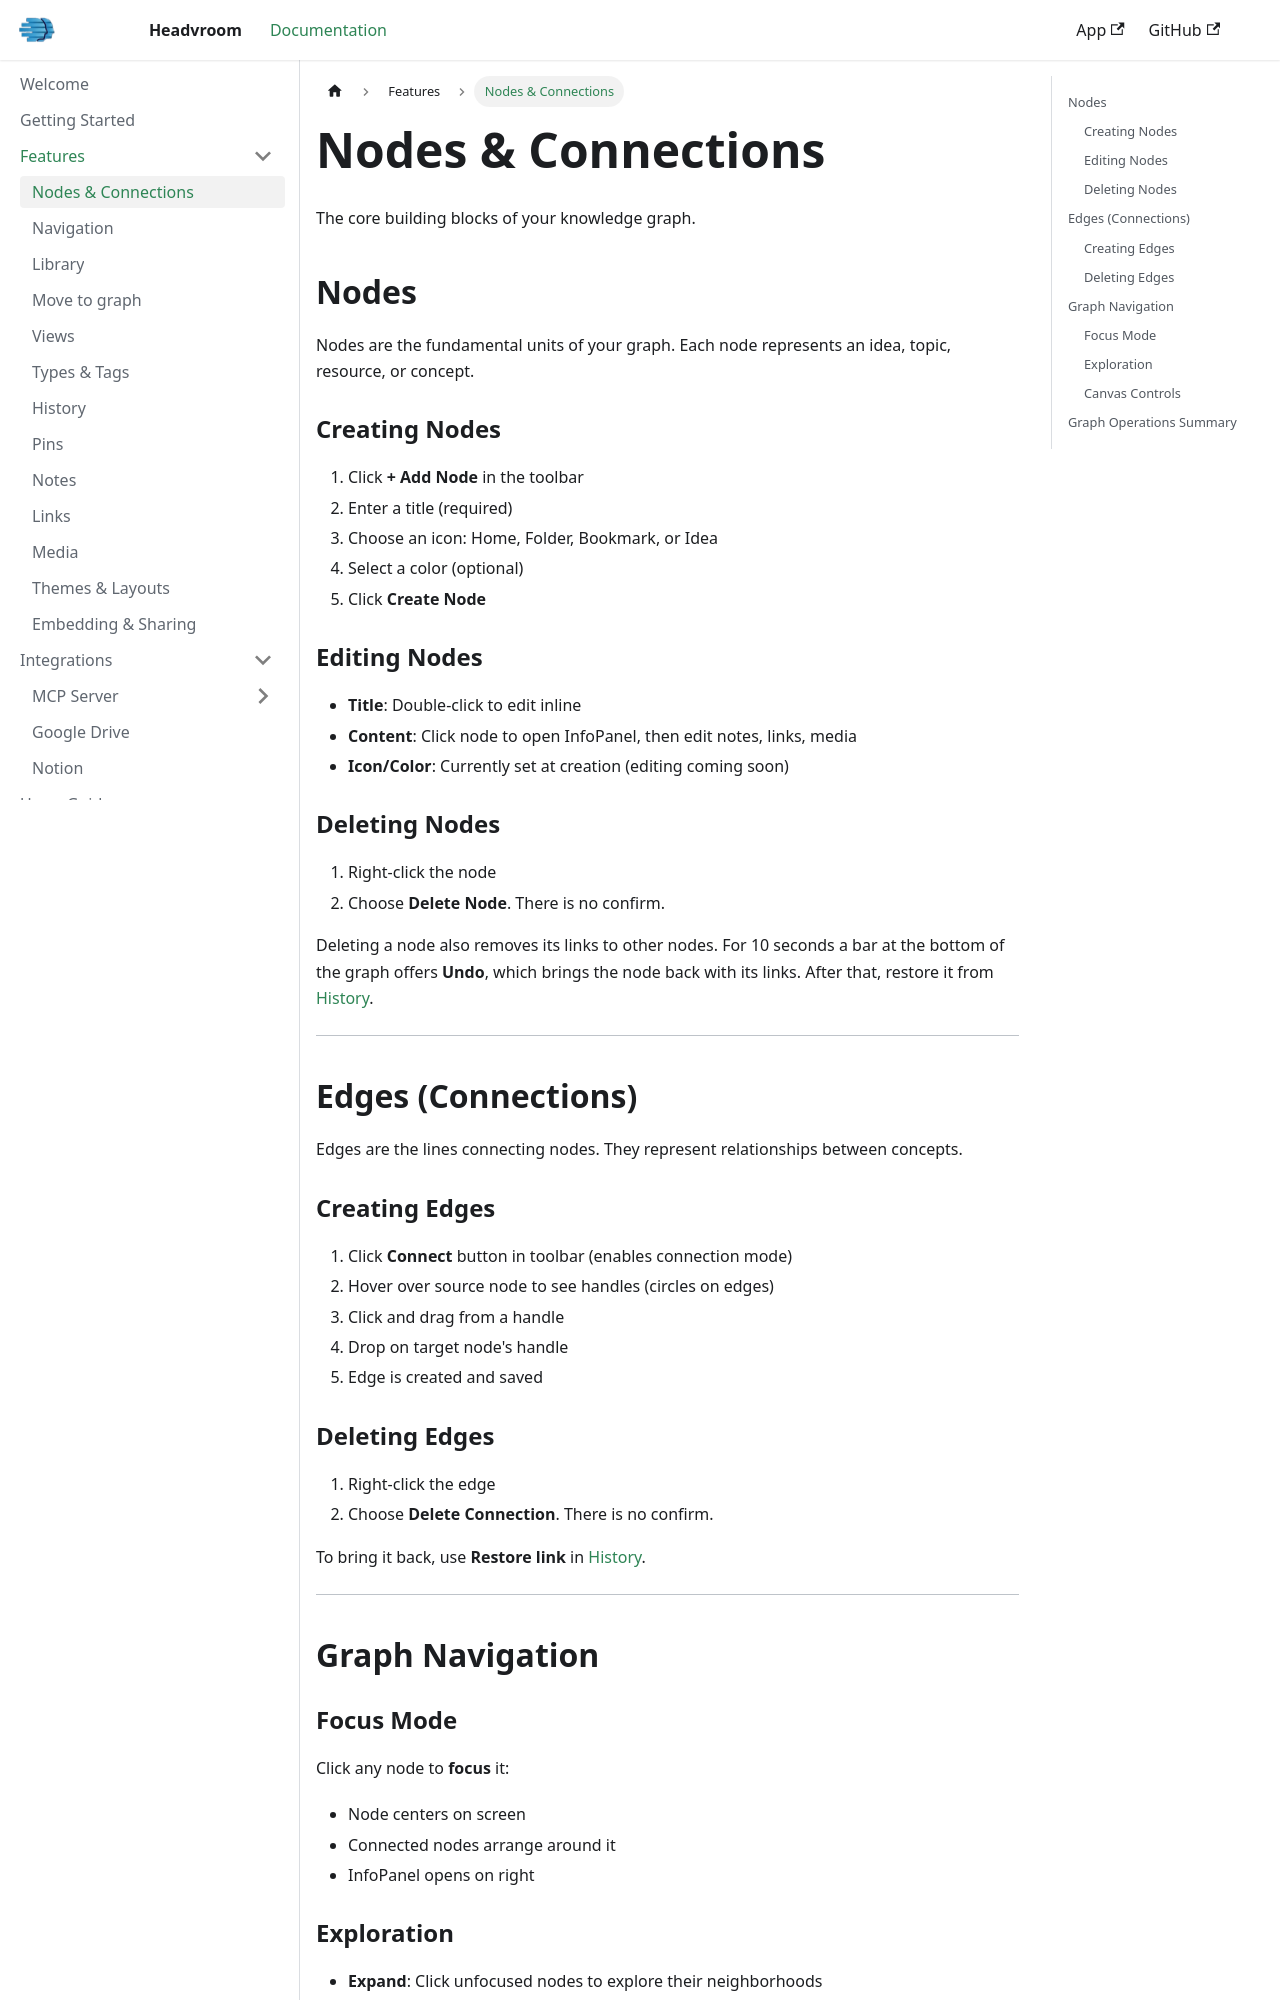

repository: chrisberno/docs.headvroom.com · page: features/nodes-connections.html · generator: docusaurus

---
sidebar_label: Nodes & Connections
sidebar_position: 1
---

# Nodes & Connections

The core building blocks of your knowledge graph.

## Nodes

Nodes are the fundamental units of your graph. Each node represents an idea, topic, resource, or concept.

### Creating Nodes

1. Click **+ Add Node** in the toolbar
2. Enter a title (required)
3. Choose an icon: Home, Folder, Bookmark, or Idea
4. Select a color (optional)
5. Click **Create Node**

### Editing Nodes

- **Title**: Double-click to edit inline
- **Content**: Click node to open InfoPanel, then edit notes, links, media
- **Icon/Color**: Currently set at creation (editing coming soon)

### Deleting Nodes

1. Right-click the node
2. Choose **Delete Node**. There is no confirm.

Deleting a node also removes its links to other nodes. For 10 seconds a bar at the bottom of the graph offers **Undo**, which brings the node back with its links. After that, restore it from [History](./history).

---

## Edges (Connections)

Edges are the lines connecting nodes. They represent relationships between concepts.

### Creating Edges

1. Click **Connect** button in toolbar (enables connection mode)
2. Hover over source node to see handles (circles on edges)
3. Click and drag from a handle
4. Drop on target node's handle
5. Edge is created and saved
